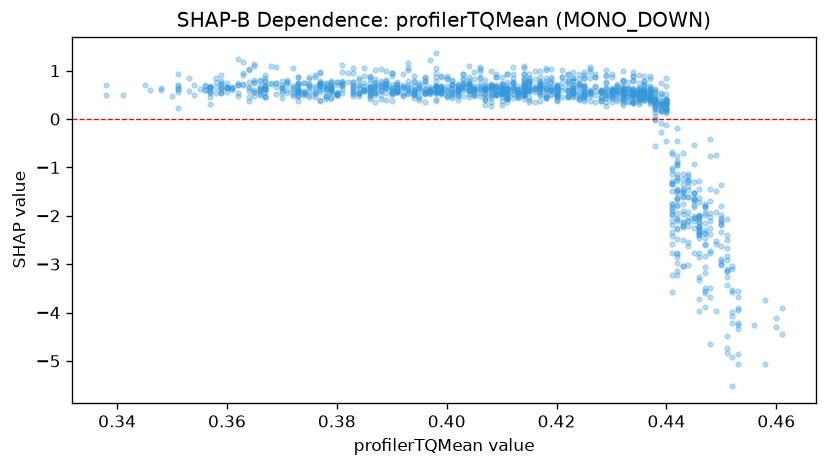

Source data for this figure (header and first rows):
feature_value, shap_value
0.436, 0.5519
0.448, -2.018
0.448, -1.439
0.434, 0.4702
0.434, 0.6177
0.435, 0.4201
0.436, 0.5661
0.44, 0.4067
0.436, 0.5694
0.436, 0.4841
0.44, 0.3674
0.438, 0.6107
0.438, 0.381
0.439, 0.3115
0.442, -2.067
0.442, -1.493
0.442, -1.947
0.442, -2.794
0.439, 0.5159
0.444, -1.616
0.444, -1.179
0.446, -2.333
0.446, -2.302
0.446, -2.265
0.446, -2.231
0.451, -2.495
0.446, -2.22
0.429, 0.9101
0.429, 0.602
0.422, 0.5058
0.416, 0.6335
0.416, 0.6779
0.406, 1.071
0.406, 1.024
0.404, 0.7044
0.398, 0.6774
0.398, 0.5709
0.398, 0.5708
0.392, 0.492
0.383, 0.6775
0.371, 0.7604
0.371, 0.593
0.365, 0.6051
0.367, 0.6293
0.367, 0.4564
0.366, 0.5558
0.365, 0.736
0.367, 0.6957
0.367, 0.9183
0.367, 0.5662
0.367, 0.6279
0.371, 0.7704
0.375, 0.6992
0.374, 0.4987
0.377, 0.607
0.38, 0.5123
0.381, 0.7593
0.382, 0.9413
0.386, 0.7484
0.393, 0.6071
... 1,377 more rows
